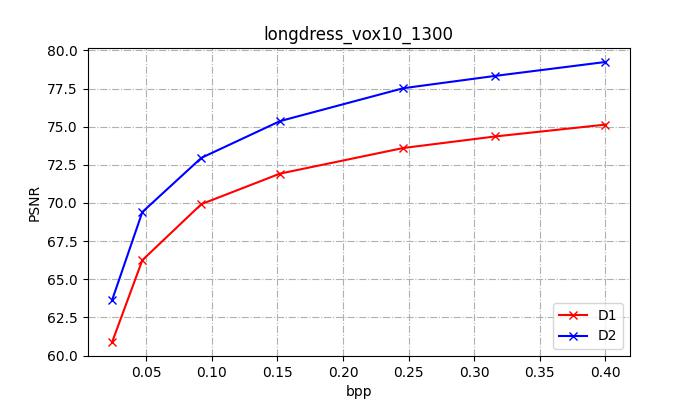

The data file committed next to this chart (first rows):
mse1      (p2point), mse1,PSNR (p2point), mse1      (p2plane), mse1,PSNR (p2plane), h.       1(p2point), h.,PSNR  1(p2point), mse2      (p2point), mse2,PSNR (p2point), mse2      (p2plane), mse2,PSNR (p2plane), h.       2(p2point), h.,PSNR  2(p2point), mseF      (p2point), mseF,PSNR (p2point), mseF      (p2plane), mseF,PSNR (p2plane), h.        (p2point), h.,PSNR   (p2point), num_points(input), num_points(output), resolution, bits, bpp, bpp(coords)
2.555, 60.89, 1.31, 63.8, 153.0, 43.12, 1.618, 62.88, 1.355, 63.65, 46.0, 48.34, 2.555, 60.89, 1.355, 63.65, 153.0, 43.12, 857966, 857966, 1024, 21240, 0.024, 0.024
0.7438, 66.25, 0.3599, 69.41, 70.0, 46.52, 0.5235, 67.78, 0.3549, 69.47, 26.0, 50.82, 0.7438, 66.25, 0.3599, 69.41, 70.0, 46.52, 857966, 857966, 1024, 41208, 0.047, 0.024
0.3195, 69.92, 0.1539, 73.09, 26.0, 50.82, 0.2888, 70.36, 0.1589, 72.96, 21.0, 51.75, 0.3195, 69.92, 0.1589, 72.96, 26.0, 50.82, 857966, 857966, 1024, 79176, 0.092, 0.024
0.2015, 71.93, 0.08911, 75.47, 29.0, 50.34, 0.1903, 72.17, 0.09127, 75.37, 6.0, 57.19, 0.2015, 71.93, 0.09127, 75.37, 29.0, 50.34, 857966, 857966, 1024, 131264, 0.152, 0.024
0.137, 73.6, 0.054, 77.64, 38.0, 49.17, 0.1295, 73.85, 0.05558, 77.52, 6.0, 57.19, 0.137, 73.6, 0.05558, 77.52, 38.0, 49.17, 857966, 857966, 1024, 211968, 0.246, 0.024
0.1151, 74.36, 0.04478, 78.46, 34.0, 49.65, 0.1111, 74.51, 0.04616, 78.33, 6.0, 57.19, 0.1151, 74.36, 0.04616, 78.33, 34.0, 49.65, 857966, 857966, 1024, 271648, 0.316, 0.024
0.09626, 75.13, 0.03614, 79.39, 34.0, 49.65, 0.09327, 75.27, 0.03743, 79.24, 6.0, 57.19, 0.09626, 75.13, 0.03743, 79.24, 34.0, 49.65, 857966, 857966, 1024, 344072, 0.4, 0.024
